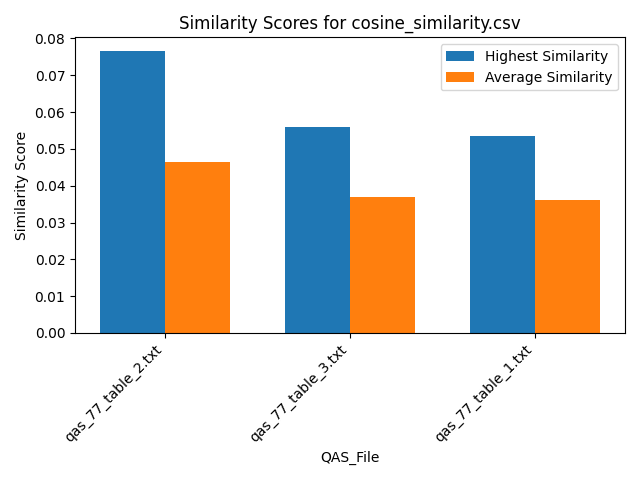

The table this chart was drawn from, first rows:
Similarity, QAS_File, Text_File
0.03923, qas_77_table_2.txt, section_26.txt
0.06003, qas_77_table_2.txt, section_39.txt
0.03875, qas_77_table_2.txt, section_29.txt
0.05549, qas_77_table_2.txt, section_7.txt
0.04032, qas_77_table_2.txt, section_19.txt
0.05377, qas_77_table_2.txt, section_2.txt
0.0429, qas_77_table_2.txt, section_30.txt
0.04866, qas_77_table_2.txt, section_21.txt
0.04405, qas_77_table_2.txt, section_46.txt
0.04061, qas_77_table_2.txt, section_24.txt
0.03483, qas_77_table_2.txt, section_23.txt
0.04298, qas_77_table_2.txt, section_31.txt
0.05436, qas_77_table_2.txt, section_16.txt
0.03341, qas_77_table_2.txt, section_27.txt
0.04897, qas_77_table_2.txt, section_12.txt
0.04451, qas_77_table_2.txt, section_41.txt
0.03416, qas_77_table_2.txt, section_18.txt
0.04506, qas_77_table_2.txt, section_25.txt
0.06155, qas_77_table_2.txt, section_6.txt
0.04063, qas_77_table_2.txt, section_48.txt
0.05553, qas_77_table_2.txt, section_5.txt
0.04034, qas_77_table_2.txt, section_33.txt
0.04136, qas_77_table_2.txt, section_11.txt
0.0499, qas_77_table_2.txt, section_43.txt
0.05946, qas_77_table_2.txt, section_47.txt
0.03346, qas_77_table_2.txt, section_42.txt
0.0568, qas_77_table_2.txt, section_14.txt
0.03279, qas_77_table_2.txt, section_10.txt
0.04269, qas_77_table_2.txt, section_36.txt
0.04312, qas_77_table_2.txt, section_35.txt
0.04085, qas_77_table_2.txt, section_9.txt
0.04277, qas_77_table_2.txt, section_20.txt
0.03752, qas_77_table_2.txt, section_17.txt
0.05542, qas_77_table_2.txt, section_38.txt
0.03423, qas_77_table_2.txt, section_22.txt
0.05079, qas_77_table_2.txt, section_1.txt
0.07648, qas_77_table_2.txt, section_15.txt
0.02863, qas_77_table_2.txt, section_37.txt
0.04115, qas_77_table_2.txt, section_40.txt
0.03753, qas_77_table_2.txt, section_49.txt
0.07398, qas_77_table_2.txt, section_4.txt
0.04627, qas_77_table_2.txt, section_45.txt
0.05903, qas_77_table_2.txt, section_13.txt
0.04365, qas_77_table_2.txt, section_32.txt
0.03942, qas_77_table_2.txt, section_34.txt
0.04449, qas_77_table_2.txt, section_8.txt
0.05049, qas_77_table_2.txt, section_44.txt
0.04781, qas_77_table_2.txt, section_28.txt
0.06158, qas_77_table_2.txt, section_3.txt
0.03219, qas_77_table_3.txt, section_26.txt
0.05067, qas_77_table_3.txt, section_39.txt
0.0311, qas_77_table_3.txt, section_29.txt
0.04461, qas_77_table_3.txt, section_7.txt
0.02942, qas_77_table_3.txt, section_19.txt
0.04596, qas_77_table_3.txt, section_2.txt
0.03016, qas_77_table_3.txt, section_30.txt
0.03407, qas_77_table_3.txt, section_21.txt
0.03058, qas_77_table_3.txt, section_46.txt
0.03074, qas_77_table_3.txt, section_24.txt
0.02695, qas_77_table_3.txt, section_23.txt
... 87 more rows
